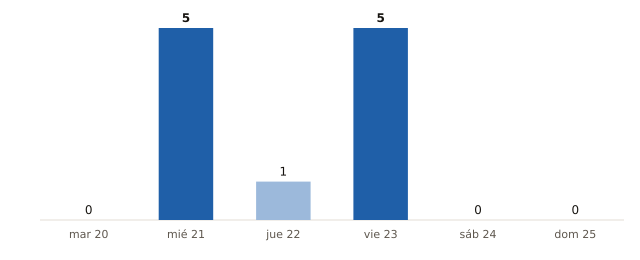

Source data for this figure (header and first rows):
fecha, municipios_prob_90_o_mas
2026-10-20, 0
2026-10-21, 5
2026-10-22, 1
2026-10-23, 5
2026-10-24, 0
2026-10-25, 0
